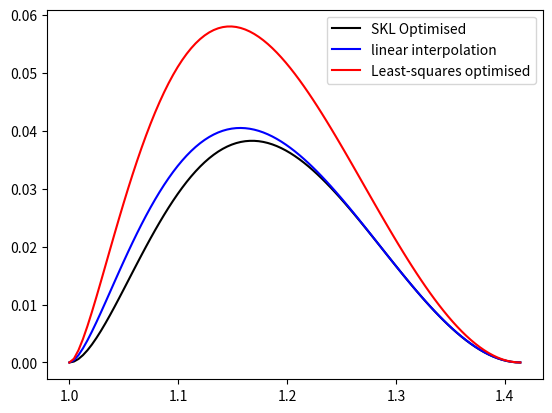
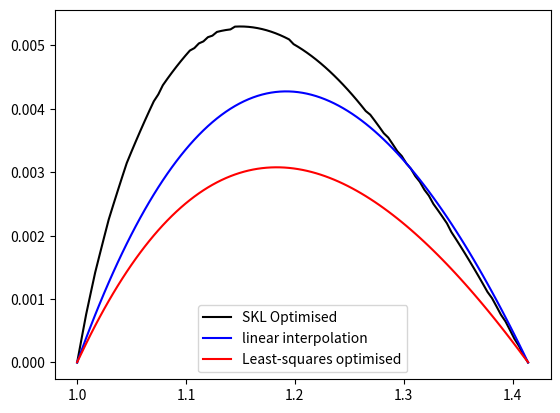
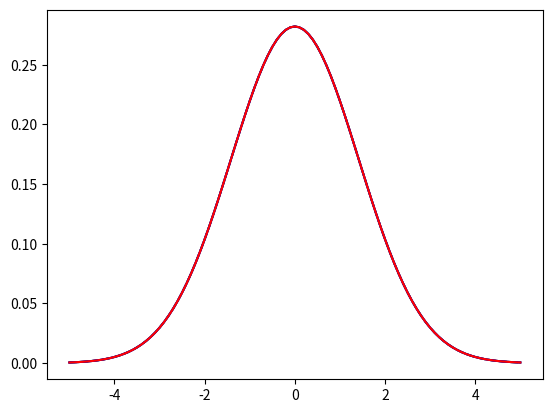

Source code (Python) for these figures, in order:
# look at optimising interpolation parameters by minimizing SKL divergence
import numpy as np
import matplotlib.pyplot as plt
from scipy.optimize import curve_fit

def gaussian(x, sigma=2, center=0):
    g = np.exp(-0.5 * ((x - center) / sigma)**2) / (sigma * np.sqrt(2 * np.pi))
    return g

sigma_min = 1
sigma_max = np.sqrt(2)
sigma = 1.25

x = np.linspace(-5,5,101)
actual = gaussian(x, sigma=sigma)

def SKL_weights(x, sigma):
    w_array = np.linspace(0,1,1001)
    actual = gaussian(x, sigma=sigma)
    SKL_save = np.zeros(len(w_array))

    for i,wt1 in enumerate(w_array):
        wt2 = 1-wt1

        est = wt1*gaussian(x, sigma=sigma_min) + wt2*gaussian(x,sigma=sigma_max)

        SKL = sum(np.log(actual/est)*actual) + sum(np.log(est/actual)*est)

        SKL_save[i] = SKL

    idx = np.argmin(SKL_save)

    sw1 = w_array[idx]
    sw2 = 1-w_array[idx]

    # print('SKL Optimization')
    # print(w_array[idx])
    # print(1-w_array[idx])
    return sw1, sw2

# linear interpolation weights
def lin_interp_weights(x, sigma):
    wt2 = (sigma - sigma_min) / (sigma_max - sigma_min)
    wt1 = 1-wt2

    # print('linear interpolation')
    # print(wt1)
    # print(wt2)
    return wt1, wt2

# least squares optimised interpolation
def least_sqaures_weights(x, sigma):

    def gaussian_mix(x, wt):
        """Return a linear combination of two Gaussians with weights"""
        return (wt * gaussian(x, sigma=sigma_min)
                + (1-wt) * gaussian(x, sigma=sigma_max))

    actual = gaussian(x, sigma=sigma)

    mix, _ = curve_fit(gaussian_mix, x, actual, p0=[0.5], bounds=(0,1))

    mix1 = mix
    mix2 = 1-mix

    # print('least squares')
    # print(mix1)
    # print(mix2)
    return mix1, mix2

sigma_vals = np.linspace(sigma_min, sigma_max, 101)

SKL_fit = np.zeros(len(sigma_vals))
lin_fit = np.zeros(len(sigma_vals))
ls_fit = np.zeros(len(sigma_vals))

SKL_rms = np.zeros(len(sigma_vals))
lin_rms = np.zeros(len(sigma_vals))
ls_rms = np.zeros(len(sigma_vals))

g1 = gaussian(x, sigma=sigma_min)
g2 = gaussian(x, sigma=sigma_max)

for i, sigma in enumerate(sigma_vals):
    s1, s2 = SKL_weights(x, sigma)
    l1, l2 = lin_interp_weights(x, sigma)
    ls1, ls2 = least_sqaures_weights(x, sigma)

    SKL_mix = s1*g1 + s2*g2
    lin_mix = l1*g1 + l2*g2
    ls_mix = ls1*g1 + ls2*g2

    actual = gaussian(x, sigma=sigma)

    SKL_fit[i] = sum(np.log(actual/SKL_mix)*actual) + sum(np.log(SKL_mix/actual)*SKL_mix)
    lin_fit[i] = sum(np.log(actual/lin_mix)*actual) + sum(np.log(lin_mix/actual)*lin_mix)
    ls_fit[i] = sum(np.log(actual/ls_mix)*actual) + sum(np.log(ls_mix/actual)*ls_mix)

    SKL_rms[i] = np.sqrt(np.mean((actual - SKL_mix)**2))
    lin_rms[i] = np.sqrt(np.mean((actual - lin_mix)**2))
    ls_rms[i] = np.sqrt(np.mean((actual - ls_mix)**2))

plt.figure()
plt.plot(sigma_vals, SKL_fit, 'k', label='SKL Optimised')
plt.plot(sigma_vals, lin_fit, 'b', label='linear interpolation')
plt.plot(sigma_vals, ls_fit , 'r', label='Least-squares optimised')
plt.legend()

plt.figure()
plt.plot(sigma_vals, SKL_rms, 'k', label='SKL Optimised')
plt.plot(sigma_vals, lin_rms, 'b', label='linear interpolation')
plt.plot(sigma_vals, ls_rms, 'r', label='Least-squares optimised')
plt.legend()

plt.figure()
plt.plot(x, actual,'--')
plt.plot(x, s1*g1+s2*g2, 'k')
plt.plot(x, l1*g1 + l2*g2, 'b')
plt.plot(x, ls1*g1+ls2*g2, 'r')

plt.show()